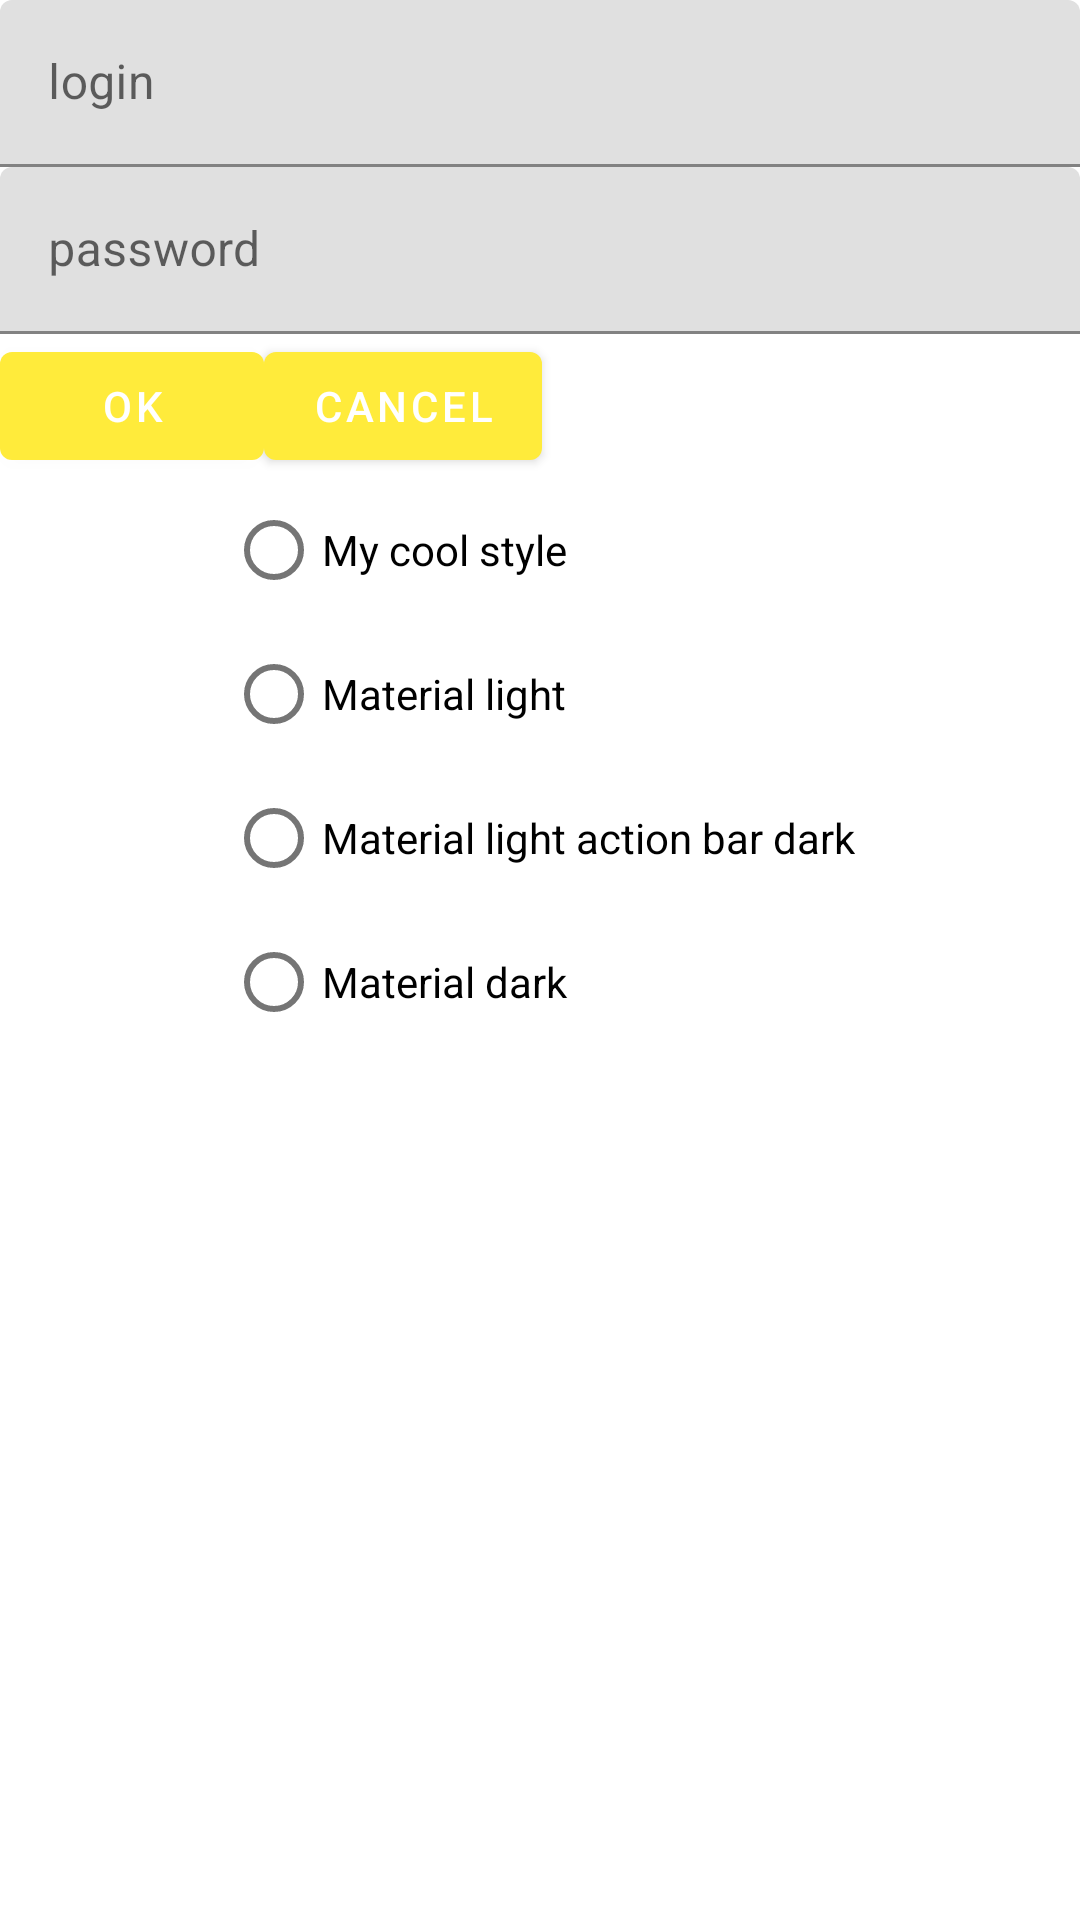

Android layout source for this screen:
<!-- AndroidManifest.xml: application theme AppTheme -->
<!-- res/layout/activity_main.xml -->
<?xml version="1.0" encoding="utf-8"?>
<androidx.constraintlayout.widget.ConstraintLayout
    xmlns:android="http://schemas.android.com/apk/res/android"
    xmlns:app="http://schemas.android.com/apk/res-auto"
    xmlns:tools="http://schemas.android.com/tools"
    android:layout_width="match_parent"
    android:layout_height="match_parent"
    tools:context=".MainActivity">
    <com.google.android.material.textfield.TextInputLayout
        android:id="@+id/loginName"
        android:layout_width="match_parent"
        android:layout_height="wrap_content"
        app:layout_constraintEnd_toEndOf="parent"
        app:layout_constraintStart_toStartOf="parent"
        app:layout_constraintTop_toTopOf="parent">
        <com.google.android.material.textfield.TextInputEditText
            android:layout_width="match_parent"
            android:layout_height="wrap_content"
            android:hint="@string/loginName"
            android:inputType="textPersonName" />
    </com.google.android.material.textfield.TextInputLayout>
    <com.google.android.material.textfield.TextInputLayout
        android:id="@+id/password"
        android:layout_width="match_parent"
        android:layout_height="wrap_content"
        app:layout_constraintEnd_toEndOf="parent"
        app:layout_constraintStart_toStartOf="parent"
        app:layout_constraintTop_toBottomOf="@+id/loginName">
        <com.google.android.material.textfield.TextInputEditText
            android:layout_width="match_parent"
            android:layout_height="wrap_content"
            android:hint="@string/password"
            android:inputType="textPassword" />
    </com.google.android.material.textfield.TextInputLayout>
    <com.google.android.material.button.MaterialButton
        android:id="@+id/buttonOk"
        android:layout_width="wrap_content"
        android:layout_height="wrap_content"
        android:text="@android:string/ok"
        app:layout_constraintStart_toStartOf="parent"
        app:layout_constraintTop_toBottomOf="@+id/password" />
    <com.google.android.material.button.MaterialButton
        android:id="@+id/buttonCancel"
        android:layout_width="wrap_content"
        android:layout_height="wrap_content"
        android:text="@android:string/cancel"
        app:layout_constraintStart_toEndOf="@+id/buttonOk"
        app:layout_constraintTop_toBottomOf="@+id/password" />
    <RadioGroup
        android:id="@+id/radioButtons"
        android:layout_width="wrap_content"
        android:layout_height="wrap_content"
        app:layout_constraintEnd_toEndOf="parent"
        app:layout_constraintStart_toStartOf="parent"
        app:layout_constraintTop_toBottomOf="@+id/buttonCancel">
        <com.google.android.material.radiobutton.MaterialRadioButton
            android:id="@+id/radioButtonMyCoolStyle"
            android:layout_width="match_parent"
            android:layout_height="wrap_content"
            android:text="@string/my_cool_style" />
        <com.google.android.material.radiobutton.MaterialRadioButton
            android:id="@+id/radioButtonMaterialLight"
            android:layout_width="match_parent"
            android:layout_height="wrap_content"
            android:text="@string/material_light" />
        <com.google.android.material.radiobutton.MaterialRadioButton
            android:id="@+id/radioButtonMaterialLightDarkAction"
            android:layout_width="match_parent"
            android:layout_height="wrap_content"
            android:text="@string/material_light_action_bar_dark" />
        <com.google.android.material.radiobutton.MaterialRadioButton
            android:id="@+id/radioButtonMaterialDark"
            android:layout_width="match_parent"
            android:layout_height="wrap_content"
            android:text="@string/material_dark" />
    </RadioGroup>
</androidx.constraintlayout.widget.ConstraintLayout>
<!-- resources referenced by this layout -->
<resources>
  <string name="loginName" translatable="false">login</string>
  <string name="material_dark" translatable="false">Material dark</string>
  <string name="material_light" translatable="false">Material light</string>
  <string name="material_light_action_bar_dark" translatable="false">Material light action bar
   dark</string>
  <string name="my_cool_style" translatable="false">My cool style</string>
  <string name="password" translatable="false">password</string>
  <style name="AppTheme" parent="Theme.MaterialComponents.Light.DarkActionBar">
              
              <item name="colorPrimary">@color/colorPrimary</item>
              <item name="colorPrimaryDark">@color/colorPrimaryDark</item>
              <item name="colorAccent">@color/colorAccent</item>
          </style>
  <color name="colorPrimary">#FFEB3B</color>
  <color name="colorPrimaryDark">#BB9627</color>
  <color name="colorAccent">#FF5722</color>
</resources>
